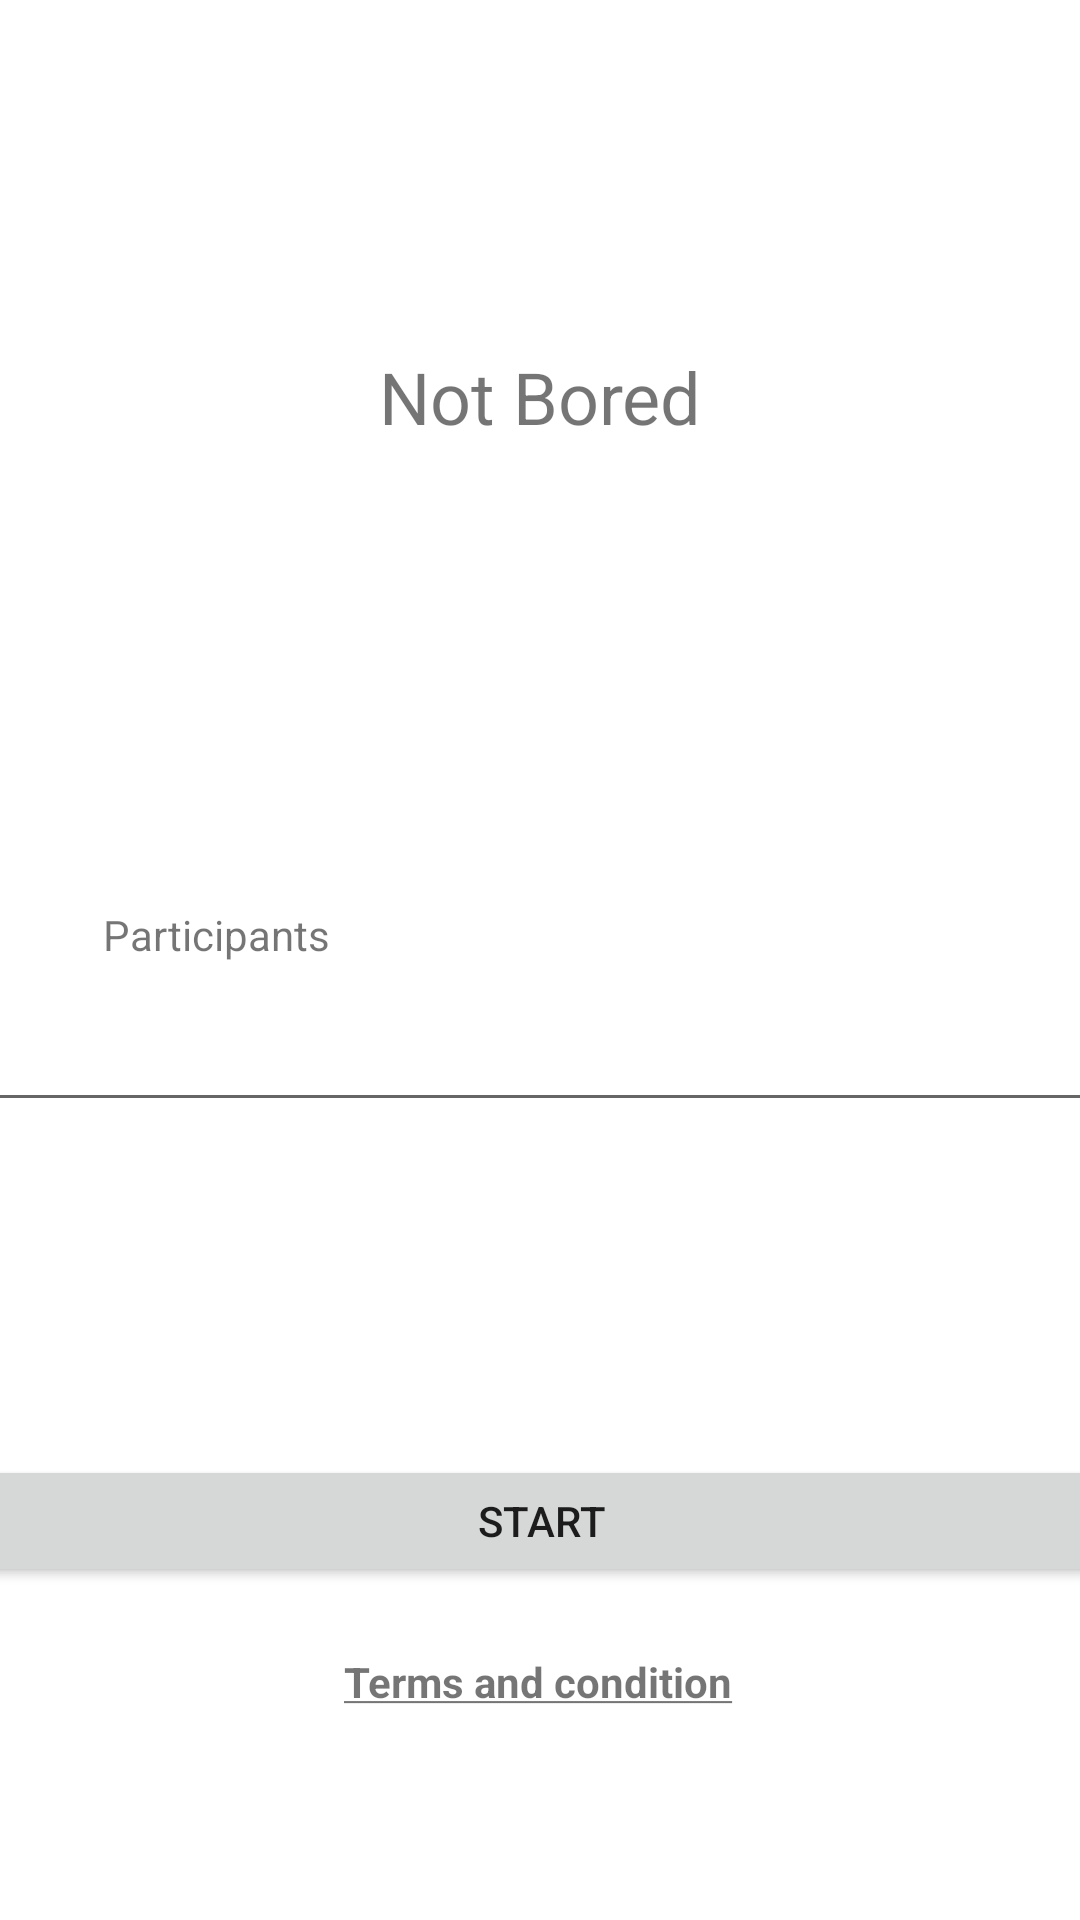

Here is an Android app screen rendered from its layout file. Give the layout XML and the strings, colors and styles it references.
<!-- AndroidManifest.xml: application theme Theme.NotBored -->
<!-- res/layout/activity_main.xml -->
<?xml version="1.0" encoding="utf-8"?>
<androidx.constraintlayout.widget.ConstraintLayout xmlns:android="http://schemas.android.com/apk/res/android"
    xmlns:app="http://schemas.android.com/apk/res-auto"
    xmlns:tools="http://schemas.android.com/tools"
    android:layout_width="match_parent"
    android:layout_height="match_parent"
    tools:context=".MainActivity">

    <TextView
        android:id="@+id/tvTitle"
        android:layout_width="wrap_content"
        android:layout_height="wrap_content"
        android:text="@string/title_app"
        android:textSize="@dimen/size_title"
        app:layout_constraintBottom_toBottomOf="parent"
        app:layout_constraintLeft_toLeftOf="parent"
        app:layout_constraintRight_toRightOf="parent"
        app:layout_constraintTop_toTopOf="parent"
        app:layout_constraintVertical_bias="0.191" />

    <TextView
        android:id="@+id/tvSubTitle"
        android:layout_width="wrap_content"
        android:layout_height="wrap_content"
        android:text="@string/participants"
        app:layout_constraintBottom_toBottomOf="parent"
        app:layout_constraintEnd_toEndOf="parent"
        app:layout_constraintHorizontal_bias="0.121"
        app:layout_constraintStart_toStartOf="parent"
        app:layout_constraintTop_toBottomOf="@+id/tvTitle"
        app:layout_constraintVertical_bias="0.325" />

    <EditText
        android:id="@+id/etParticipants"
        android:layout_width="379dp"
        android:layout_height="37dp"
        android:ems="10"
        android:inputType="number"
        app:layout_constraintBottom_toBottomOf="parent"
        app:layout_constraintEnd_toEndOf="parent"
        app:layout_constraintStart_toStartOf="parent"
        app:layout_constraintTop_toBottomOf="@+id/tvSubTitle"
        app:layout_constraintVertical_bias="0.057" />

    <Button
        android:id="@+id/btnStart"
        android:layout_width="375dp"
        android:layout_height="44dp"
        android:text="@string/start"
        app:layout_constraintBottom_toBottomOf="parent"
        app:layout_constraintEnd_toEndOf="parent"
        app:layout_constraintStart_toStartOf="parent"
        app:layout_constraintTop_toBottomOf="@+id/etParticipants" />

    <TextView
        android:id="@+id/tvTermsCond"
        android:layout_width="wrap_content"
        android:layout_height="wrap_content"
        android:text="@string/terms_and_condition"
        android:textStyle="bold"
        app:layout_constraintBottom_toBottomOf="parent"
        app:layout_constraintEnd_toEndOf="parent"
        app:layout_constraintHorizontal_bias="0.498"
        app:layout_constraintStart_toStartOf="parent"
        app:layout_constraintTop_toBottomOf="@+id/btnStart"
        app:layout_constraintVertical_bias="0.238" />

</androidx.constraintlayout.widget.ConstraintLayout>
<!-- resources referenced by this layout -->
<resources>
  <dimen name="size_title">24sp</dimen>
  <string name="participants">Participants</string>
  <string name="start">Start</string>
  <string name="terms_and_condition"><u>Terms and condition</u></string>
  <string name="title_app">Not Bored</string>
  <style name="Theme.NotBored" parent="Theme.MaterialComponents.DayNight.NoActionBar">
          
          <item name="colorPrimary">@color/titleApp</item>
          <item name="colorPrimaryVariant">@color/backgroundView</item>
          <item name="colorOnPrimary">@color/white</item>
          
          <item name="colorSecondary">@color/teal_200</item>
          <item name="colorSecondaryVariant">@color/teal_700</item>
          <item name="colorOnSecondary">@color/black</item>
          
          <item name="android:statusBarColor" tools:targetApi="l">?attr/colorPrimaryVariant</item>
          
      </style>
  <color name="titleApp">#2196F3</color>
  <color name="backgroundView">#A4D6ED</color>
  <color name="white">#FFFFFF</color>
  <color name="teal_200">#FF03DAC5</color>
  <color name="teal_700">#FF018786</color>
  <color name="black">#FF000000</color>
</resources>
